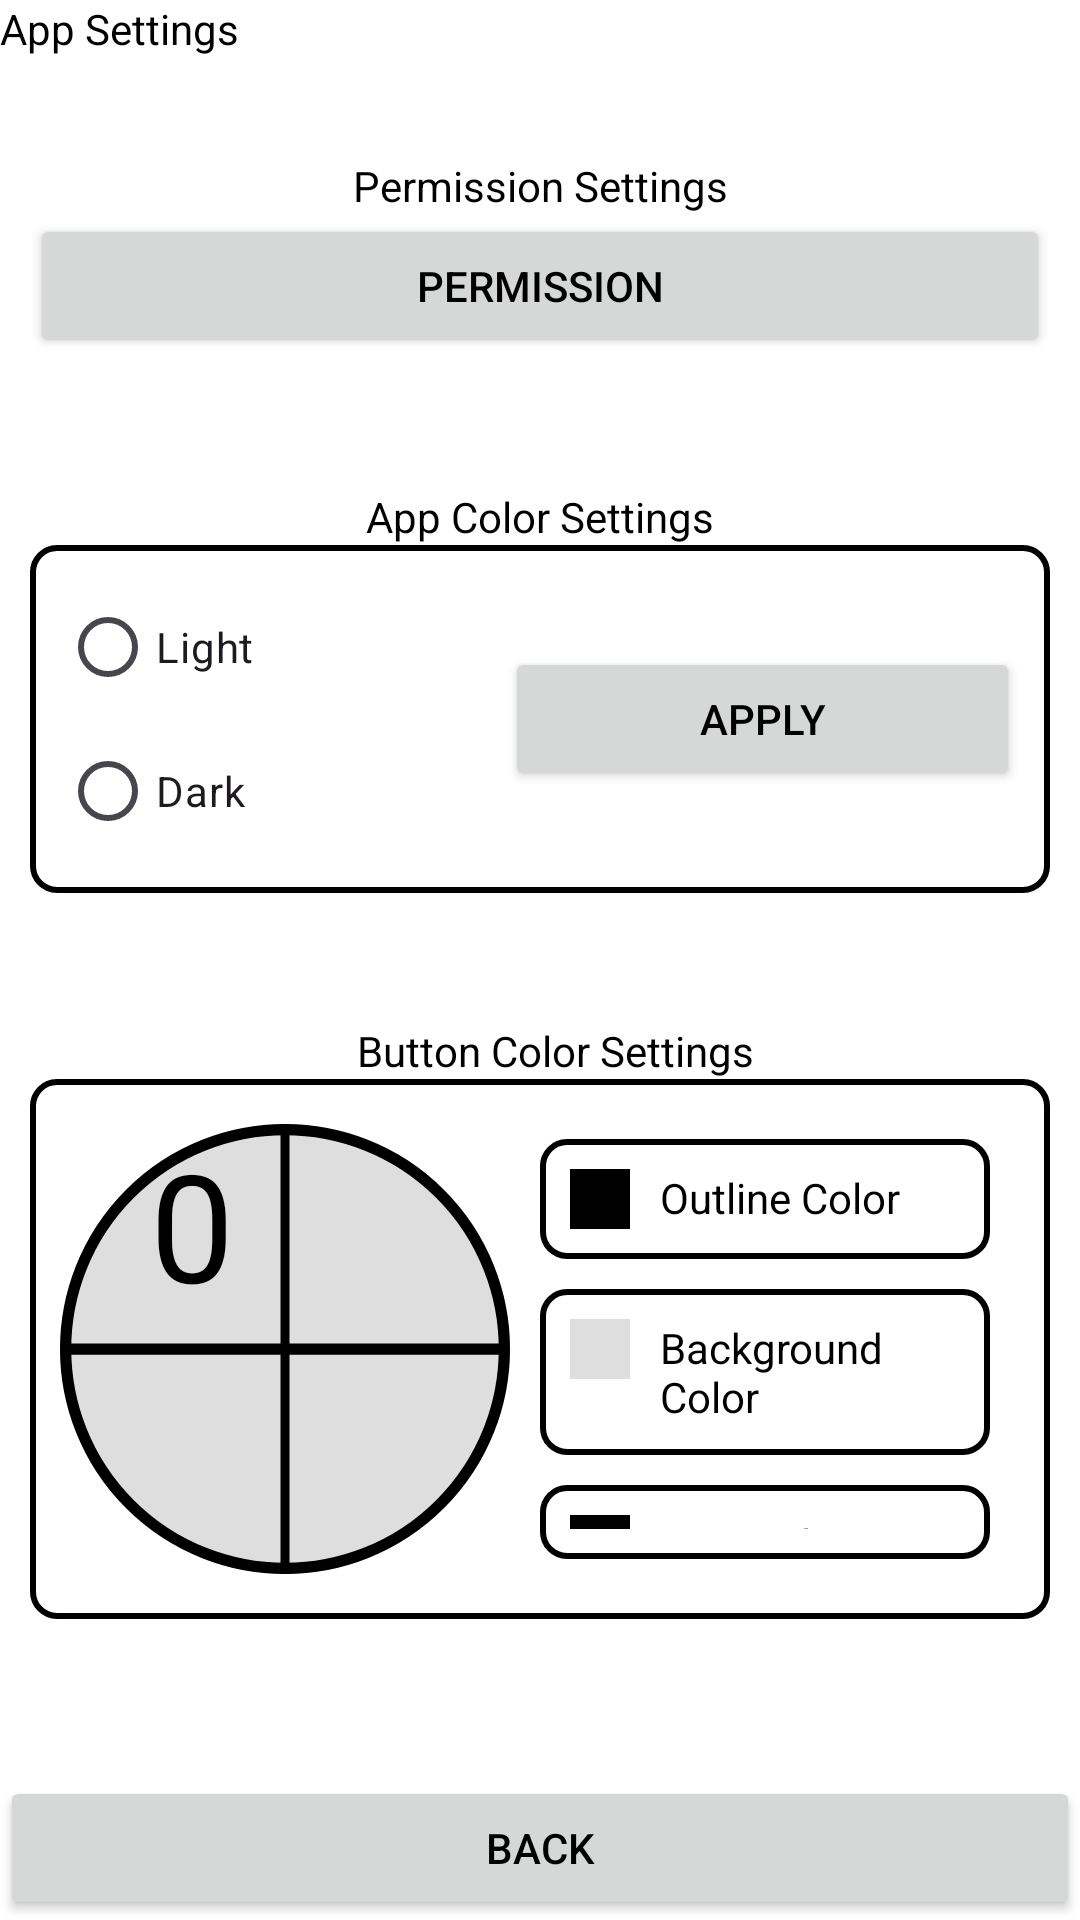

The Android layout XML behind this screen, and the referenced resources:
<!-- AndroidManifest.xml: application theme Base.Theme.AutoClicker.Light -->
<!-- res/layout/appsettings_screen.xml -->
<?xml version="1.0" encoding="utf-8"?>
<androidx.constraintlayout.widget.ConstraintLayout xmlns:android="http://schemas.android.com/apk/res/android"
    xmlns:app="http://schemas.android.com/apk/res-auto"
    xmlns:tools="http://schemas.android.com/tools"
    android:layout_width="match_parent"
    android:layout_height="match_parent"
    android:fitsSystemWindows="true">

    <LinearLayout
        android:layout_width="wrap_content"
        android:layout_height="wrap_content"
        app:layout_constraintBottom_toTopOf="@id/buttonLayout"
        app:layout_constraintStart_toStartOf="parent"
        app:layout_constraintEnd_toEndOf="parent">
        <TextView
            android:layout_width="wrap_content"
            android:layout_height="wrap_content"
            android:text="@string/PermissionSettingText"/>
    </LinearLayout>
    <LinearLayout
        android:id="@+id/headerLayout"
        android:layout_width="0dp"
        android:layout_height="wrap_content"
        android:layout_marginTop="0dp"
        android:orientation="horizontal"
        app:layout_constraintEnd_toEndOf="parent"
        app:layout_constraintStart_toStartOf="parent"
        app:layout_constraintTop_toTopOf="parent"
        app:layout_constraintVertical_bias="0.0">

        <TextView
            android:id="@+id/headerText"
            android:layout_width="0dp"
            android:layout_height="wrap_content"
            android:layout_weight="1"
            android:text="@string/AppSettingsScreen" />
    </LinearLayout>

    <LinearLayout
        android:id="@+id/buttonLayout"
        android:layout_width="0dp"
        android:layout_height="wrap_content"
        android:layout_margin="10dp"
        android:orientation="vertical"
        app:layout_constraintEnd_toEndOf="parent"
        app:layout_constraintStart_toStartOf="parent"
        app:layout_constraintTop_toBottomOf="@+id/headerLayout"
        app:layout_constraintBottom_toTopOf="@id/appColorSettingsLayout">

        <Button
            android:id="@+id/permissionButton"
            android:layout_width="match_parent"
            android:layout_height="wrap_content"
            android:text="@string/PermissionButton" />

    </LinearLayout>
    <LinearLayout
        android:layout_width="wrap_content"
        android:layout_height="wrap_content"
        app:layout_constraintBottom_toTopOf="@id/appColorSettingsLayout"
        app:layout_constraintStart_toStartOf="parent"
        app:layout_constraintEnd_toEndOf="parent">
        <TextView
            android:layout_width="wrap_content"
            android:layout_height="wrap_content"
            android:text="@string/AppColor"/>
    </LinearLayout>
    <LinearLayout
        android:id="@+id/appColorSettingsLayout"
        android:layout_width="0dp"
        android:layout_height="wrap_content"
        android:layout_margin="10dp"
        android:orientation="horizontal"
        android:background="@drawable/border"
        android:gravity="center"
        app:layout_constraintTop_toBottomOf="@id/buttonLayout"
        app:layout_constraintBottom_toTopOf="@id/buttonColorSettingsLayout"
        app:layout_constraintStart_toStartOf="parent"
        app:layout_constraintEnd_toEndOf="parent">
        <RadioGroup
            android:id="@+id/radioGroup"
            android:layout_width="wrap_content"
            android:layout_height="wrap_content"
            android:layout_weight="1">
            <RadioButton
                android:id="@+id/selectLightTheme"
                android:layout_width="wrap_content"
                android:layout_height="wrap_content"
                android:text="@string/Light">
            </RadioButton>
            <RadioButton
                android:id="@+id/selectDarkTheme"
                android:layout_width="wrap_content"
                android:layout_height="wrap_content"
                android:text="@string/Dark">
            </RadioButton>
        </RadioGroup>
        <Button
            android:id="@+id/applyButton"
            android:layout_width="wrap_content"
            android:layout_height="wrap_content"
            android:text="@string/Apply"
            android:layout_gravity="center"
            android:layout_weight="1"/>
    </LinearLayout>
    <LinearLayout
        android:layout_width="wrap_content"
        android:layout_height="wrap_content"
        android:layout_marginStart="10dp"
        app:layout_constraintStart_toStartOf="parent"
        app:layout_constraintEnd_toEndOf="parent"
        app:layout_constraintBottom_toTopOf="@id/buttonColorSettingsLayout">
        <TextView
            android:layout_width="wrap_content"
            android:layout_height="wrap_content"
            android:text="@string/ButtonColor"/>
    </LinearLayout>
    <LinearLayout
        android:id="@+id/buttonColorSettingsLayout"
        android:layout_width="0dp"
        android:layout_height="180dp"
        android:layout_margin="10dp"
        android:orientation="horizontal"
        android:background="@drawable/border"
        app:layout_constraintBottom_toTopOf="@+id/navigationLayout"
        app:layout_constraintEnd_toEndOf="parent"
        app:layout_constraintStart_toStartOf="parent"
        app:layout_constraintTop_toBottomOf="@+id/appColorSettingsLayout">

        <FrameLayout
            android:layout_width="wrap_content"
            android:layout_height="wrap_content">
            <ImageView
                android:id="@+id/imageView"
                android:layout_width="150dp"
                android:layout_height="150dp"
                android:layout_marginTop="5dp"
                android:contentDescription="@string/PressGraphic"
                app:srcCompat="@drawable/press_graphic" />
            <TextView
                android:id="@+id/graphicText"
                android:layout_width="wrap_content"
                android:layout_height="wrap_content"
                android:text="@string/GraphicText"
                android:textSize="50sp"
                android:layout_marginStart="30dp"
                android:layout_marginTop="5dp"/>
        </FrameLayout>


        <LinearLayout
            android:id="@+id/buttonColorClickLayout"
            android:layout_width="match_parent"
            android:layout_height="wrap_content"
            android:layout_marginTop="10dp"
            android:layout_marginHorizontal="10dp"
            android:orientation="vertical">

            <LinearLayout
                android:id="@+id/buttonColorLayout"
                android:layout_width="match_parent"
                android:layout_height="wrap_content"
                android:layout_marginBottom="10dp"
                android:background="@drawable/border"
                android:orientation="horizontal">

                <View
                    android:id="@+id/buttonColorView"
                    android:layout_width="20dp"
                    android:layout_height="20dp"
                    android:background="@color/black"
                    android:contentDescription="@string/ButtonColor" />

                <TextView
                    android:id="@+id/buttonColorTextView"
                    android:layout_width="0dp"
                    android:layout_height="wrap_content"
                    android:layout_weight="1"
                    android:layout_marginStart="10dp"
                    android:text="@string/OutlineColor" />

            </LinearLayout>

            <LinearLayout
                android:id="@+id/bgColorLayout"
                android:layout_width="match_parent"
                android:layout_height="wrap_content"
                android:layout_marginBottom="10dp"
                android:background="@drawable/border"
                android:orientation="horizontal">

                <View
                    android:id="@+id/bgColorView"
                    android:layout_width="20dp"
                    android:layout_height="20dp"
                    android:background="#21000000"
                    android:contentDescription="@string/BGColor" />

                <TextView
                    android:id="@+id/bgColorTextView"
                    android:layout_width="0dp"
                    android:layout_height="wrap_content"
                    android:layout_weight="1"
                    android:layout_marginStart="10dp"
                    android:text="@string/BGColor" />
            </LinearLayout>

            <LinearLayout
                android:id="@+id/textColorLayout"
                android:layout_width="match_parent"
                android:layout_height="wrap_content"
                android:layout_marginBottom="10dp"
                android:background="@drawable/border"
                android:orientation="horizontal">

                <View
                    android:id="@+id/textColorView"
                    android:layout_width="20dp"
                    android:layout_height="20dp"
                    android:background="@color/black"
                    android:contentDescription="@string/TextColor" />

                <TextView
                    android:id="@+id/textColorTextView"
                    android:layout_width="0dp"
                    android:layout_height="wrap_content"
                    android:layout_weight="1"
                    android:layout_marginStart="10dp"
                    android:text="@string/TextColor" />
            </LinearLayout>
        </LinearLayout>

    </LinearLayout>

    <LinearLayout
        android:id="@+id/navigationLayout"
        android:layout_width="0dp"
        android:layout_height="wrap_content"
        android:orientation="horizontal"
        app:layout_constraintBottom_toBottomOf="parent"
        app:layout_constraintEnd_toEndOf="parent"
        app:layout_constraintStart_toStartOf="parent"
        app:layout_constraintVertical_bias="1.0">

        <Button
            android:id="@+id/backButton"
            style="@style/Widget.AppCompat.Button"
            android:layout_width="0dp"
            android:layout_height="wrap_content"
            android:layout_weight="1"
            android:text="@string/BackButton" />
    </LinearLayout>



</androidx.constraintlayout.widget.ConstraintLayout>
<!-- resources referenced by this layout -->
<resources>
  <color name="black">#FF000000</color>
  <!-- drawable border (drawable) -->
  <?xml version="1.0" encoding="utf-8"?>
  <shape xmlns:android="http://schemas.android.com/apk/res/android">
  
      <solid android:color="@android:color/transparent" /> 
      <stroke
          android:width="2dp"
          android:color="#000000" /> 
      <corners android:radius="8dp" /> 
      <padding
          android:left="10dp"
          android:top="10dp"
          android:right="10dp"
          android:bottom="10dp" />
  </shape>
  <string name="AppColor">App Color Settings</string>
  <string name="AppSettingsScreen">App Settings</string>
  <string name="Apply">Apply</string>
  <string name="BGColor">Background Color</string>
  <string name="BackButton">Back</string>
  <string name="ButtonColor">Button Color Settings</string>
  <string name="Dark">Dark</string>"
  <string name="GraphicText">0</string>
  <string name="Light">Light</string>
  <string name="OutlineColor">Outline Color</string>
  <string name="PermissionButton">Permission</string>
  <string name="PermissionSettingText">Permission Settings</string>
  <string name="PressGraphic">Press Graphic</string>
  <string name="TextColor">Text Color</string>
  <style name="Base.Theme.AutoClicker.Light" parent="Theme.Material3.DayNight.NoActionBar">
          
          <item name="colorPrimary">@color/light_primary</item>
          <item name="colorPrimaryVariant">@color/light_primary_variant</item>
          <item name="colorOnPrimary">@color/light_on_primary</item>
          <item name="colorSecondary">@color/light_secondary</item>
          <item name="colorSecondaryVariant">@color/light_secondary_variant</item>
          <item name="colorOnSecondary">@color/light_on_secondary</item>
          <item name="android:windowBackground">@color/light_background</item>
          <item name="android:textColor">@color/light_text</item>
          <item name="android:statusBarColor">@color/light_status_bar</item>
          <item name="borderColor">@color/black</item>
          <item name="borderColorInsideUnselected">@color/light_border_unselected</item>
          <item name="borderColorInsideSelected">@color/light_border_selected</item>
          <item name="buttonTextColor">@color/white</item>
          <item name="radioButtonColorSelected">@color/light_radio_button_selected</item>
          <item name="radioButtonColorUnselected">@color/light_radio_button_unselected</item>
      </style>
  <color name="blackAlpha_13">#21000000</color>
  <color name="invisible">#00000000</color>
  <color name="light_primary">#2196F3</color>
  <color name="light_primary_variant">#1976D2</color>
  <color name="light_on_primary">#FFFFFF</color>
  <color name="light_secondary">#FFC107</color>
  <color name="light_secondary_variant">#FFA000</color>
  <color name="light_on_secondary">#000000</color>
  <color name="light_background">#FFFFFF</color>
  <color name="light_text">#000000</color>
  <color name="light_status_bar">#1976D2</color>
  <color name="light_border_unselected">#FFFFFFFF</color>
  <color name="light_border_selected">#5A000000</color>
  <color name="white">#FFFFFFFF</color>
  <color name="light_radio_button_selected">#000000</color>
  <color name="light_radio_button_unselected">#FFFFFF</color>
</resources>
